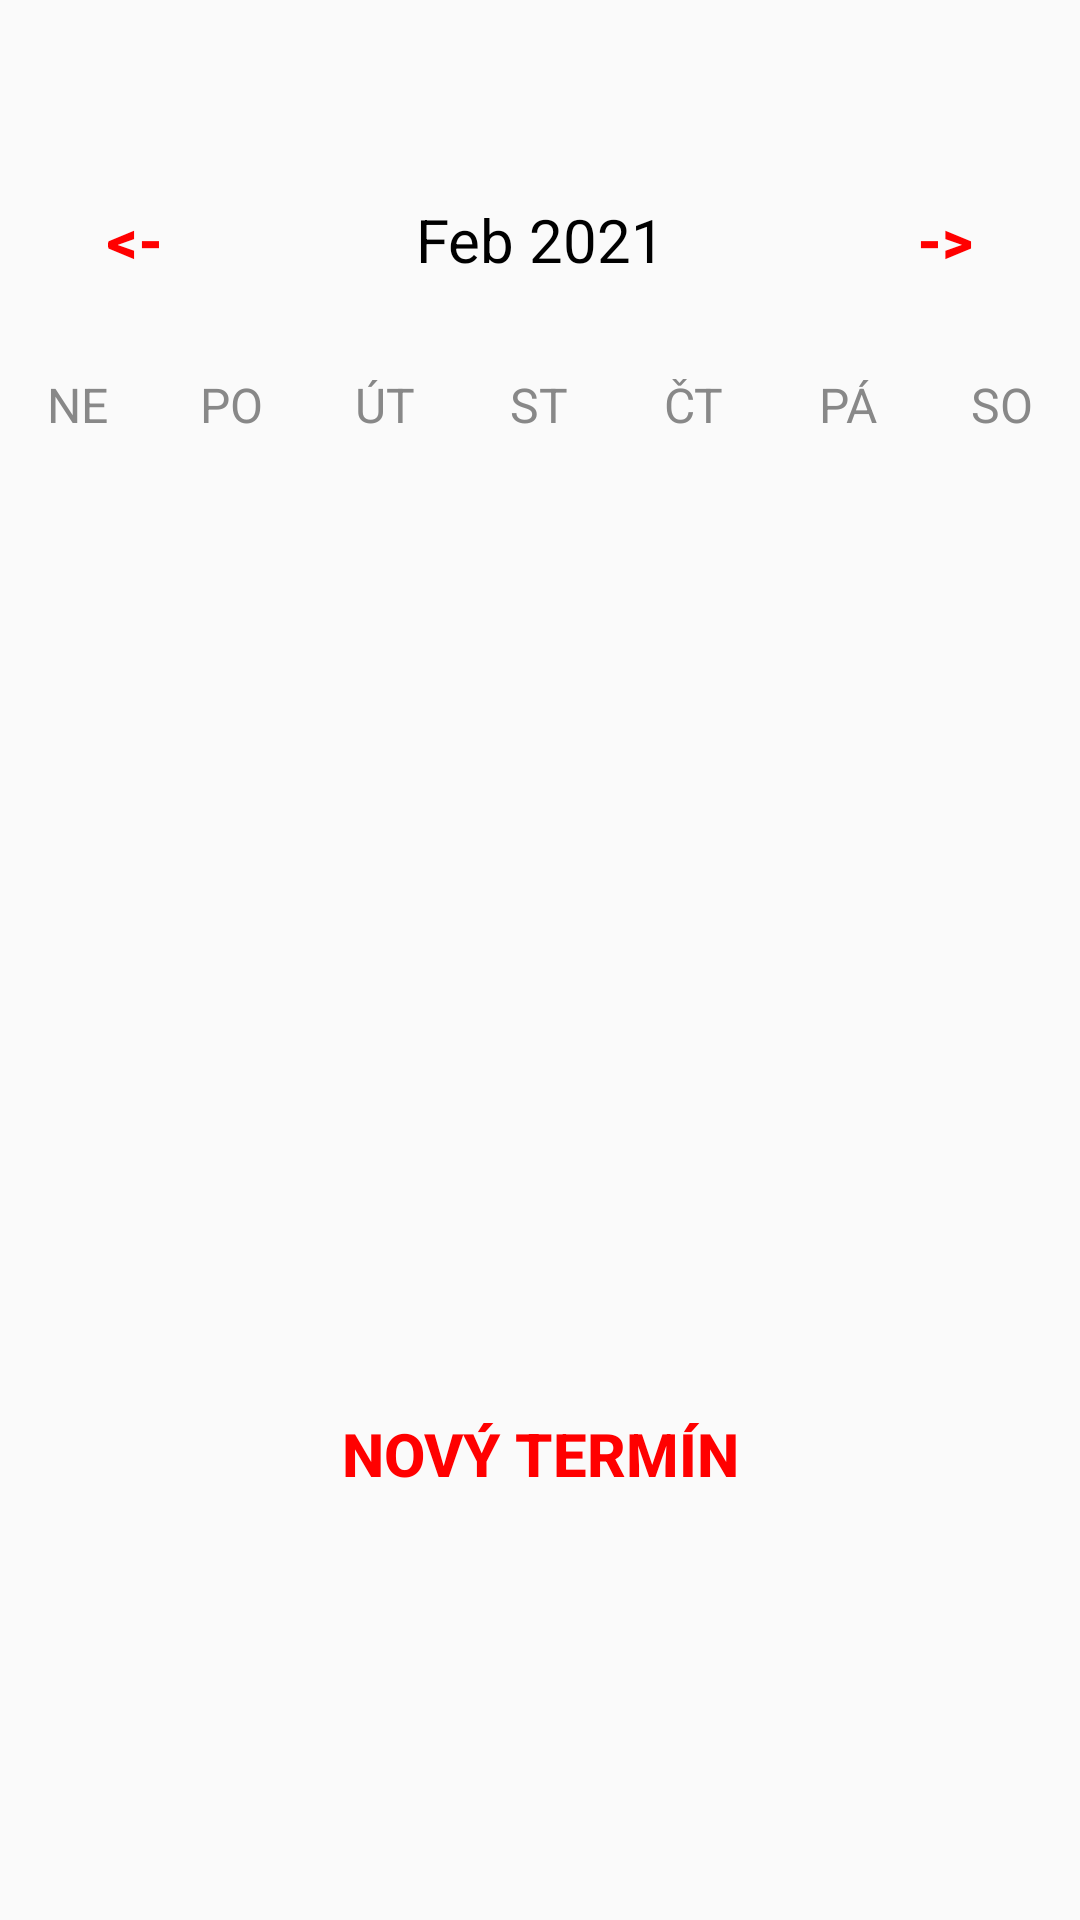

The Android layout XML behind this screen, and the referenced resources:
<!-- AndroidManifest.xml: application theme AppTheme -->
<!-- res/layout/fragment_calendar.xml -->
<?xml version="1.0" encoding="utf-8"?>
<LinearLayout xmlns:android="http://schemas.android.com/apk/res/android"
    xmlns:app="http://schemas.android.com/apk/res-auto"
    xmlns:tools="http://schemas.android.com/tools"
    android:layout_width="match_parent"
    android:layout_height="match_parent"
    android:orientation="vertical"
    android:paddingTop="?attr/actionBarSize"
    android:paddingBottom="?attr/actionBarSize"
    tools:context=".ui.calendar.CalendarFragment">


    <LinearLayout
        android:layout_width="match_parent"
        android:layout_height="wrap_content"
        android:layout_marginTop="0dp"
        android:layout_marginBottom="20dp"
        android:orientation="horizontal">

        <Button
            android:id="@+id/button_prev"
            android:layout_width="0dp"
            android:layout_height="wrap_content"
            android:layout_weight="1"
            android:background="?android:attr/selectableItemBackground"
            android:text="@string/back"
            android:textColor="@color/red"
            android:textSize="20sp"
            android:textStyle="bold" />

        <TextView
            android:id="@+id/monthYearTV"
            android:layout_width="0dp"
            android:layout_height="wrap_content"
            android:layout_weight="2"
            android:text="Feb 2021"
            android:textAlignment="center"
            android:textColor="@color/black"
            android:textSize="20sp" />

        <Button
            android:id="@+id/button_next"
            android:layout_width="0dp"
            android:layout_height="wrap_content"
            android:layout_weight="1"
            android:background="?android:attr/selectableItemBackground"
            android:onClick="onClick"
            android:text="@string/forward"
            android:textColor="@color/red"
            android:textSize="20sp"
            android:textStyle="bold" />

    </LinearLayout>

    <LinearLayout
        android:layout_width="match_parent"
        android:layout_height="wrap_content"
        android:orientation="horizontal">

        <TextView
            android:layout_width="0dp"
            android:layout_height="wrap_content"
            android:layout_weight="1"
            android:text="NE"
            android:textAlignment="center"
            android:textColor="@color/gray"
            android:textSize="16sp" />

        <TextView
            android:layout_width="0dp"
            android:layout_height="wrap_content"
            android:layout_weight="1"
            android:text="PO"
            android:textAlignment="center"
            android:textColor="@color/gray"
            android:textSize="16sp" />

        <TextView
            android:layout_width="0dp"
            android:layout_height="wrap_content"
            android:layout_weight="1"
            android:text="ÚT"
            android:textAlignment="center"
            android:textColor="@color/gray"
            android:textSize="16sp" />

        <TextView
            android:layout_width="0dp"
            android:layout_height="wrap_content"
            android:layout_weight="1"
            android:text="ST"
            android:textAlignment="center"
            android:textColor="@color/gray"
            android:textSize="16sp" />

        <TextView
            android:layout_width="0dp"
            android:layout_height="wrap_content"
            android:layout_weight="1"
            android:text="ČT"
            android:textAlignment="center"
            android:textColor="@color/gray"
            android:textSize="16sp" />

        <TextView
            android:layout_width="0dp"
            android:layout_height="wrap_content"
            android:layout_weight="1"
            android:text="PÁ"
            android:textAlignment="center"
            android:textColor="@color/gray"
            android:textSize="16sp" />

        <TextView
            android:layout_width="0dp"
            android:layout_height="wrap_content"
            android:layout_weight="1"
            android:text="SO"
            android:textAlignment="center"
            android:textColor="@color/gray"
            android:textSize="16sp" />


    </LinearLayout>


    <androidx.recyclerview.widget.RecyclerView
        android:id="@+id/calendarRecyclerView"
        android:layout_width="match_parent"
        android:layout_height="315dp" />

    <Button
        android:id="@+id/button_new_event"
        android:layout_width="match_parent"
        android:layout_height="wrap_content"
        android:layout_gravity="center"
        android:background="?android:attr/selectableItemBackground"
        android:text="Nový termín"
        android:textColor="@color/red"
        android:textSize="20sp"
        android:textStyle="bold" />

    <ListView
        android:id="@+id/eventListView"
        android:layout_width="match_parent"
        android:layout_height="274dp"
        android:layout_weight="5"
        android:singleLine="false">

    </ListView>

    <TextView
        android:id="@+id/text_calendar"
        android:layout_width="match_parent"
        android:layout_height="wrap_content"
        android:layout_marginStart="8dp"
        android:layout_marginTop="8dp"
        android:layout_marginEnd="8dp"
        android:textAlignment="center"
        android:textSize="20sp"
        app:layout_constraintBottom_toBottomOf="parent"
        app:layout_constraintEnd_toEndOf="parent"
        app:layout_constraintStart_toStartOf="parent"
        app:layout_constraintTop_toTopOf="parent" />
</LinearLayout>
<!-- resources referenced by this layout -->
<resources>
  <color name="black">#FF000000</color>
  <color name="gray">#888</color>
  <color name="red">#FF0000</color>
  <string name="back">&lt;-</string>
  <string name="forward">-&gt;</string>
  <style name="AppTheme" parent="Theme.AppCompat.Light.DarkActionBar">
          
          <item name="colorPrimary">@color/fit_blue</item>
          <item name="colorPrimaryDark">@color/colorPrimaryDark</item>
          <item name="colorAccent">@color/colorAccent</item>
      </style>
  <color name="fit_blue">#00A9E0</color>
  <color name="colorPrimaryDark">#007da6</color>
  <color name="colorAccent">#03DAC5</color>
</resources>
